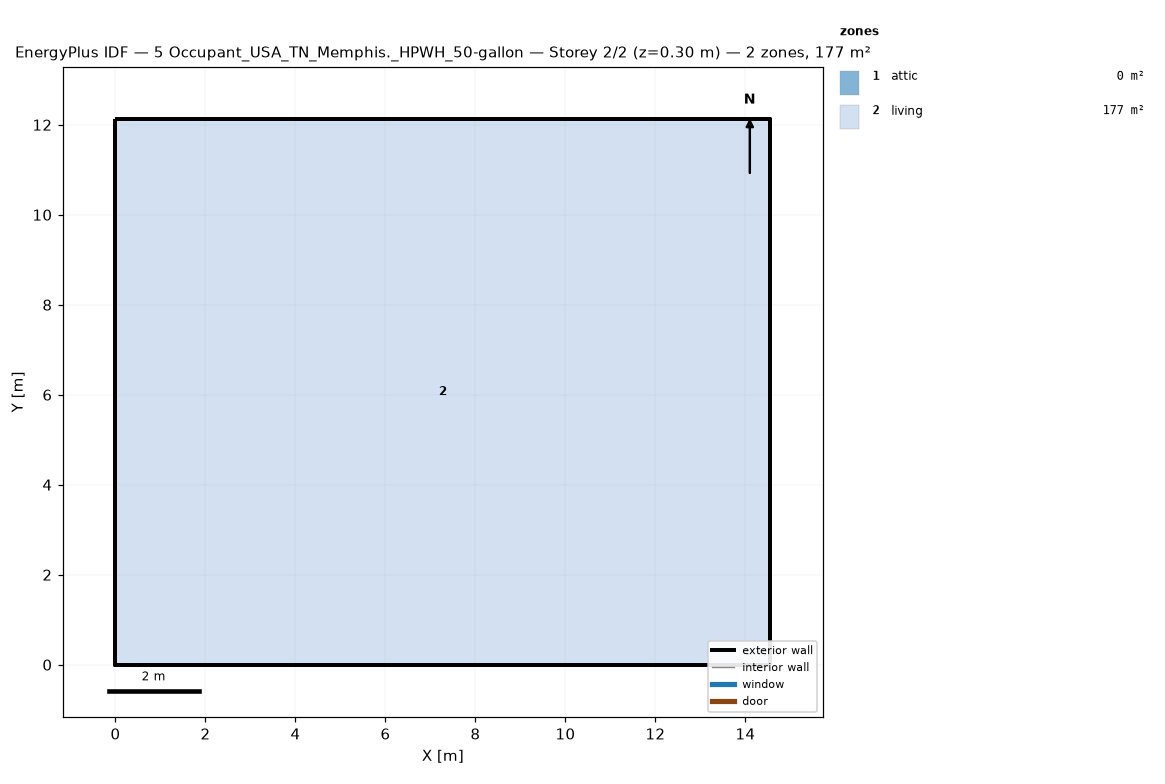
=== STOREY PLAN SPEC (per zone: floor XY polygon, exterior-wall plan segments, windows/doors) ===
zone 1: attic  (0.0 m²)
  exterior wall: (14.55, 0.00) – (14.55, 12.13) – (14.55, 6.06)  [18.2 m]
  exterior wall: (0.00, 12.13) – (0.00, 0.00) – (0.00, 6.06)  [18.2 m]
zone 2: living  (176.5 m²)
  floor: (0.00, 0.00) (0.00, 12.13) (14.55, 12.13) (14.55, 0.00)
  exterior wall: (0.00, 0.00) – (14.55, 0.00)  [14.6 m]
  exterior wall: (14.55, 0.00) – (14.55, 12.13)  [12.1 m]
  exterior wall: (14.55, 12.13) – (0.00, 12.13)  [14.6 m]
  exterior wall: (0.00, 12.13) – (0.00, 0.00)  [12.1 m]

=== DERIVED (storey summary) ===
Building: 5 Occupant_USA_TN_Memphis._HPWH_50-gallon
Storey: 2 of 2  (floor level z = 0.30 m)
Storey gross floor area: 176.5 m²
Zones on this storey: 2
  - attic: floor 0.0 m²; exterior wall 36.4 m (24.5 m²); WWR 0.0%
  - living: floor 176.5 m²; exterior wall 53.4 m (146.4 m²); WWR 0.0%
Zone adjacency: (none detected)